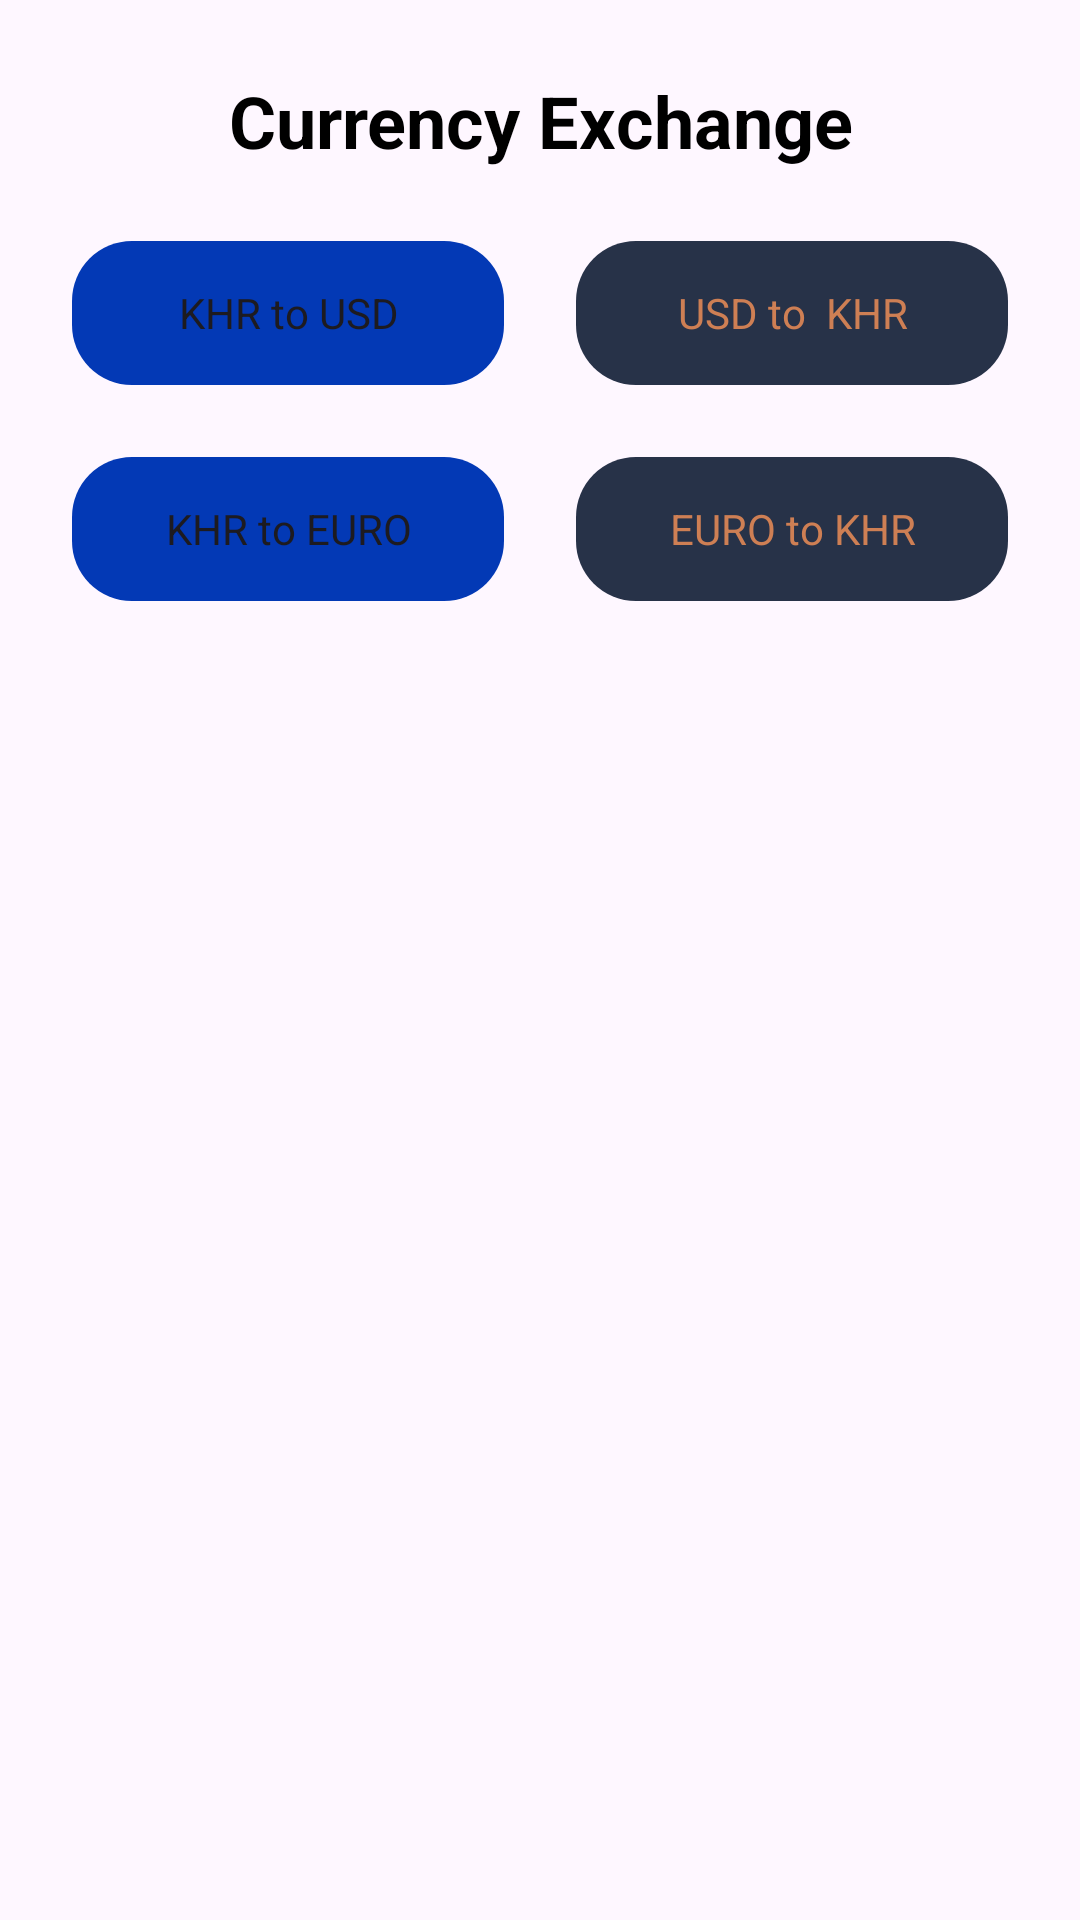

Write the Android layout XML for this screen, with the resource values it uses.
<!-- AndroidManifest.xml: application theme Theme.AEU_App -->
<!-- res/layout/activity_exchangepage.xml -->
<?xml version="1.0" encoding="utf-8"?>
<androidx.constraintlayout.widget.ConstraintLayout xmlns:android="http://schemas.android.com/apk/res/android"
    xmlns:app="http://schemas.android.com/apk/res-auto"
    xmlns:tools="http://schemas.android.com/tools"
    android:id="@+id/main"
    android:layout_width="match_parent"
    android:layout_height="match_parent"
    tools:context=".Exchangepage">

    <ScrollView
        android:layout_width="match_parent"
        android:layout_height="match_parent"
        tools:layout_editor_absoluteX="0dp"
        tools:layout_editor_absoluteY="0dp">

        <LinearLayout
            android:layout_width="match_parent"
            android:layout_height="wrap_content"
            android:orientation="vertical">

            <androidx.constraintlayout.widget.ConstraintLayout
                android:layout_width="match_parent"
                android:layout_height="match_parent"
                android:layout_margin="24dp">

                <LinearLayout
                    android:layout_width="match_parent"
                    android:layout_height="match_parent"
                    android:orientation="horizontal">

                    <TextView
                        android:id="@+id/homeTitle"
                        android:layout_width="match_parent"
                        android:layout_height="wrap_content"
                        android:text="Currency Exchange"
                        android:textAlignment="center"
                        android:textColor="@color/black"
                        android:textSize="24dp"
                        android:textStyle="bold" />
                </LinearLayout>

            </androidx.constraintlayout.widget.ConstraintLayout>

            <LinearLayout
                android:layout_width="match_parent"
                android:layout_height="match_parent"
                android:layout_marginStart="24dp"
                android:layout_marginEnd="24dp"
                android:layout_marginBottom="24dp"
                android:orientation="horizontal">

                <androidx.constraintlayout.widget.ConstraintLayout
                    android:layout_width="0dp"
                    android:layout_height="match_parent"
                    android:layout_marginEnd="12dp"
                    android:layout_weight="0.5"
                    android:background="@drawable/card_background_1">

                    <Button
                        android:id="@+id/btnKHRtoUSD"
                        style="@style/Widget.AppCompat.Button.Borderless.Colored"
                        android:layout_width="match_parent"
                        android:layout_height="match_parent"
                        android:text="KHR to USD"
                        android:textAlignment="center"
                        android:textAppearance="@style/TextAppearance.AppCompat.Body1"
                        app:layout_constraintBottom_toBottomOf="parent"
                        app:layout_constraintEnd_toEndOf="parent"
                        app:layout_constraintStart_toStartOf="parent"
                        app:layout_constraintTop_toTopOf="parent" />
                </androidx.constraintlayout.widget.ConstraintLayout>

                <androidx.constraintlayout.widget.ConstraintLayout
                    android:layout_width="0dp"
                    android:layout_height="match_parent"
                    android:layout_marginStart="12dp"
                    android:layout_weight="0.5"
                    android:background="@drawable/card_background_2">

                    <Button
                        android:id="@+id/btnUSDtoKHR"
                        style="@style/Widget.AppCompat.Button.Borderless.Colored"
                        android:layout_width="match_parent"
                        android:layout_height="match_parent"
                        android:text="USD to  KHR"
                        android:textAlignment="center"
                        android:textAppearance="@style/TextAppearance.AppCompat.Body1"
                        android:textColor="#ce7f54"
                        app:layout_constraintBottom_toBottomOf="parent"
                        app:layout_constraintEnd_toEndOf="parent"
                        app:layout_constraintStart_toStartOf="parent"
                        app:layout_constraintTop_toTopOf="parent" />
                </androidx.constraintlayout.widget.ConstraintLayout>
            </LinearLayout>

            <LinearLayout
                android:layout_width="match_parent"
                android:layout_height="match_parent"
                android:layout_marginStart="24dp"
                android:layout_marginEnd="24dp"
                android:orientation="horizontal">

                <androidx.constraintlayout.widget.ConstraintLayout
                    android:layout_width="0dp"
                    android:layout_height="match_parent"
                    android:layout_marginEnd="12dp"
                    android:layout_weight="0.5"
                    android:background="@drawable/card_background_1">

                    <Button
                        android:id="@+id/btnKHRtoEURO"
                        style="@style/Widget.AppCompat.Button.Borderless.Colored"
                        android:layout_width="match_parent"
                        android:layout_height="match_parent"
                        android:text="KHR to EURO"
                        android:textAlignment="center"
                        android:textAppearance="@style/TextAppearance.AppCompat.Body1"
                        app:layout_constraintBottom_toBottomOf="parent"
                        app:layout_constraintEnd_toEndOf="parent"
                        app:layout_constraintStart_toStartOf="parent"
                        app:layout_constraintTop_toTopOf="parent" />
                </androidx.constraintlayout.widget.ConstraintLayout>

                <androidx.constraintlayout.widget.ConstraintLayout
                    android:layout_width="0dp"
                    android:layout_height="match_parent"
                    android:layout_marginStart="12dp"
                    android:layout_weight="0.5"
                    android:background="@drawable/card_background_2">

                    <Button
                        android:id="@+id/btnEUROtoKHR"
                        style="@style/Widget.AppCompat.Button.Borderless.Colored"
                        android:layout_width="match_parent"
                        android:layout_height="match_parent"
                        android:text="EURO to KHR"
                        android:textAlignment="center"
                        android:textAppearance="@style/TextAppearance.AppCompat.Body1"
                        android:textColor="#ce7f54"
                        app:layout_constraintBottom_toBottomOf="parent"
                        app:layout_constraintEnd_toEndOf="parent"
                        app:layout_constraintHorizontal_bias="0.0"
                        app:layout_constraintStart_toStartOf="parent"
                        app:layout_constraintTop_toTopOf="parent"
                        app:layout_constraintVertical_bias="0.0" />
                </androidx.constraintlayout.widget.ConstraintLayout>
            </LinearLayout>

        </LinearLayout>
    </ScrollView>
</androidx.constraintlayout.widget.ConstraintLayout>
<!-- resources referenced by this layout -->
<resources>
  <!-- drawable card_background_1 (drawable) -->
  <?xml version="1.0" encoding="utf-8"?>
  <selector xmlns:android="http://schemas.android.com/apk/res/android">
  <item>
      <shape android:shape="rectangle">
         <solid android:color="#0339b5"/>
          <corners android:radius="20dp"/>
      </shape>
  </item>
  </selector>
  <!-- drawable card_background_2 (drawable) -->
  <?xml version="1.0" encoding="utf-8"?>
  <selector xmlns:android="http://schemas.android.com/apk/res/android">
  <item>
      <shape android:shape="rectangle">
         <solid android:color="#273248"/>
          <corners android:radius="20dp"/>
      </shape>
  </item>
  </selector>
  <style name="Theme.AEU_App" parent="Base.Theme.AEU_App" />
  <style name="Base.Theme.AEU_App" parent="Theme.Material3.DayNight">
          
          
      </style>
  <!-- not gathered from this repository: default colours our renderer supplied (Android Studio template values) -->
  <color name="black">#FF000000</color>
</resources>
